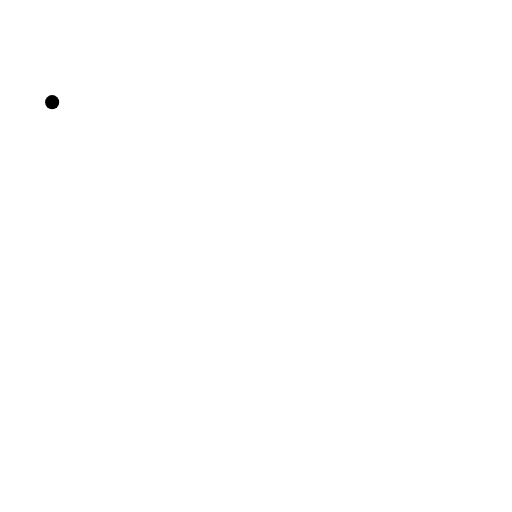
t = 0.00 s
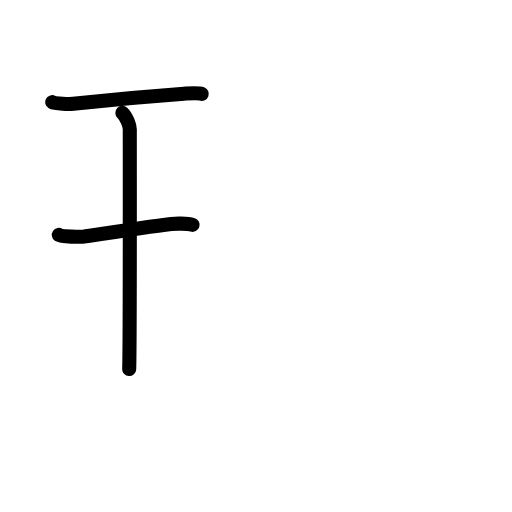
t = 2.80 s
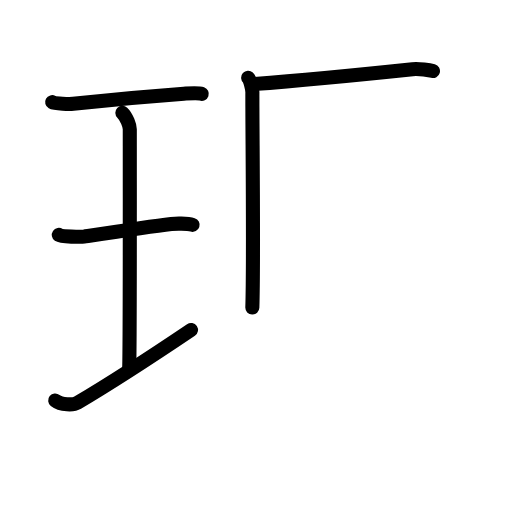
t = 5.60 s
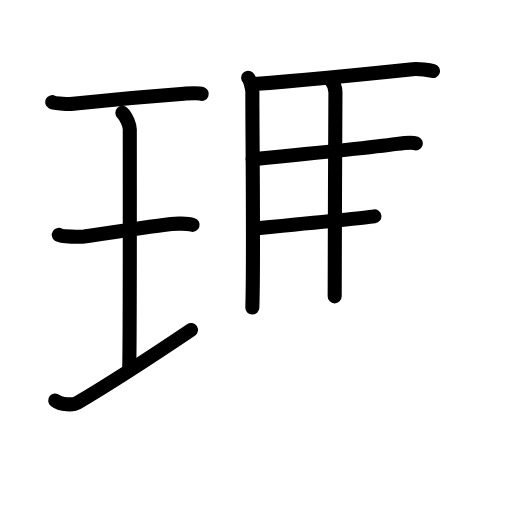
t = 8.40 s
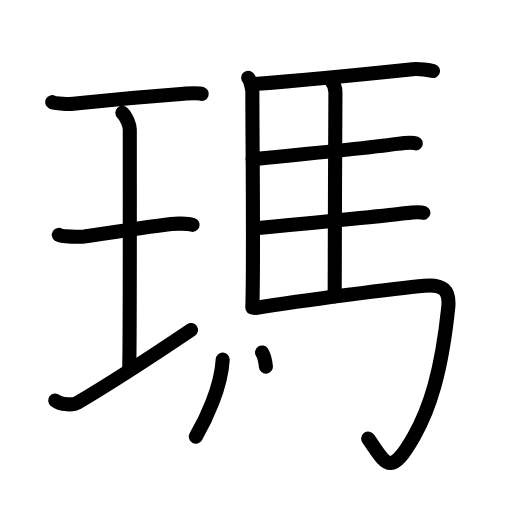
t = 11.20 s
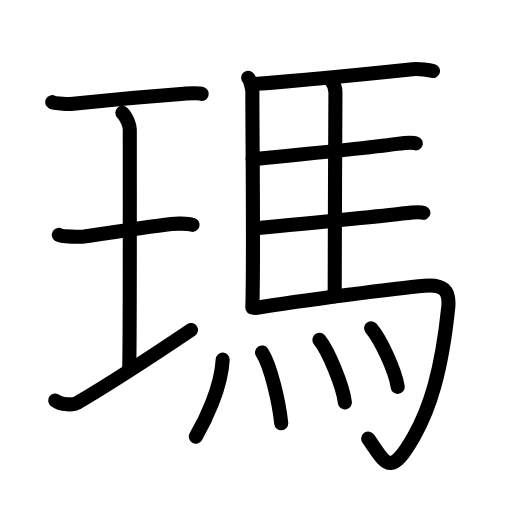
t = 14.00 s

The animated SVG that drew these frames (rendered in a browser with its animation timeline set to each time). Animation: 41 SMIL elements (animate=41); one cycle of 14.00 s.

<?xml version="1.0" encoding="UTF-8"?>
<!--
AniKanjiVG is licensed by CC-BY-SA Paul C. Sommerhoff (https://bitbucket.org/sommerhoff/anikanjivg).
AniKanjiVG uses KanjiVG which is licensed by CC-BY-SA Ulrich Apel (http://kanjivg.tagaini.net).
See also http://creativecommons.org/licenses/by-sa/3.0/
-->
<svg xmlns:kvg='http://kanjivg.tagaini.net' xmlns='http://www.w3.org/2000/svg' width='109' height='109' viewBox='0 0 109 109' style='fill:none;stroke:#000000;stroke-width:3;stroke-linecap:round;stroke-linejoin:round;' id="kvg:kanji_0746a"><g id="kvg:0746a" kvg:element="瑪"><g id="kvg:0746a-g1" kvg:element="王" kvg:original="玉" kvg:partial="true" kvg:position="left" kvg:radical="general"><path id="kvg:0746a-s1" kvg:type="㇐" d="M11.1,21.75c0.67,0.37,3.8,0.42,4.49,0.34c7.66-0.84,15.98-1.59,23.56-2.14c1.03-0.07,2.95-0.26,3.8,0.04"><animate attributeName="d" begin="0.0s" dur="0.3333333333333333s" from="M11.1,21.75C11.1,21.75,11.1,21.75,11.1,21.75" to="M11.1,21.75c0.67,0.37,3.8,0.42,4.49,0.34" />
<animate attributeName="d" begin="0.3333333333333333s" dur="0.3333333333333333s" from="M11.1,21.75c0.67,0.37,3.8,0.42,4.49,0.34c0,0,0,0,0,0,0" to="M11.1,21.75c0.67,0.37,3.8,0.42,4.49,0.34c7.66-0.84,15.98-1.59,23.56-2.14" />
<animate attributeName="d" begin="0.6666666666666666s" dur="0.3333333333333333s" from="M11.1,21.75c0.67,0.37,3.8,0.42,4.49,0.34c7.66-0.84,15.98-1.59,23.56-2.14c0,0,0,0,0,0,0" to="M11.1,21.75c0.67,0.37,3.8,0.42,4.49,0.34c7.66-0.84,15.98-1.59,23.56-2.14c1.03-0.07,2.95-0.26,3.8,0.04" />
</path>
<path id="kvg:0746a-s2" kvg:type="㇑a" d="M26.05,24.02c0.93,0.88,1.58,2.78,1.58,3.48c0,5.95,0.05,47.12-0.13,51.07"><animate attributeName="d" begin="1.0s" dur="0.5s" from="M26.05,24.02C26.05,24.02,26.05,24.02,26.05,24.02" to="M26.05,24.02c0.93,0.88,1.58,2.78,1.58,3.48" />
<animate attributeName="d" begin="1.5s" dur="0.5s" from="M26.05,24.02c0.93,0.88,1.58,2.78,1.58,3.48c0,0,0,0,0,0,0" to="M26.05,24.02c0.93,0.88,1.58,2.78,1.58,3.48c0,5.95,0.05,47.12-0.13,51.07" />
<animate attributeName="d" begin="0s" dur="1.0s" from="M-100,-100" to="M-100,-100" />
</path>
<path id="kvg:0746a-s3" kvg:type="㇐" d="M12.52,50c0.59,0.4,4.75,0.46,5.36,0.37c3.47-0.53,13.78-2.12,18.58-2.69c0.74-0.09,3.44-0.16,4.54,0.19"><animate attributeName="d" begin="2.0s" dur="0.3333333333333333s" from="M12.52,50C12.52,50,12.52,50,12.52,50" to="M12.52,50c0.59,0.4,4.75,0.46,5.36,0.37" />
<animate attributeName="d" begin="2.3333333333333335s" dur="0.3333333333333333s" from="M12.52,50c0.59,0.4,4.75,0.46,5.36,0.37c0,0,0,0,0,0,0" to="M12.52,50c0.59,0.4,4.75,0.46,5.36,0.37c3.47-0.53,13.78-2.12,18.58-2.69" />
<animate attributeName="d" begin="2.6666666666666665s" dur="0.3333333333333333s" from="M12.52,50c0.59,0.4,4.75,0.46,5.36,0.37c3.47-0.53,13.78-2.12,18.58-2.69c0,0,0,0,0,0,0" to="M12.52,50c0.59,0.4,4.75,0.46,5.36,0.37c3.47-0.53,13.78-2.12,18.58-2.69c0.74-0.09,3.44-0.16,4.54,0.19" />
<animate attributeName="d" begin="0s" dur="2.0s" from="M-100,-100" to="M-100,-100" />
</path>
<path id="kvg:0746a-s4" kvg:type="㇐" d="M11.75,85.25c1.25,1,3.9,1,4.74,0.5c6.76-4,15.26-9.5,24.17-15.5"><animate attributeName="d" begin="3.0s" dur="0.5s" from="M11.75,85.25C11.75,85.25,11.75,85.25,11.75,85.25" to="M11.75,85.25c1.25,1,3.9,1,4.74,0.5" />
<animate attributeName="d" begin="3.5s" dur="0.5s" from="M11.75,85.25c1.25,1,3.9,1,4.74,0.5c0,0,0,0,0,0,0" to="M11.75,85.25c1.25,1,3.9,1,4.74,0.5c6.76-4,15.26-9.5,24.17-15.5" />
<animate attributeName="d" begin="0s" dur="3.0s" from="M-100,-100" to="M-100,-100" />
</path>
</g>
<g id="kvg:0746a-g2" kvg:element="馬" kvg:position="right"><path id="kvg:0746a-s5" kvg:type="㇑" d="M52.83,16.56c0.44,0.39,0.91,2.46,0.9,3.11c-0.04,6.53,0.33,35.54-0.01,45.81"><animate attributeName="d" begin="4.0s" dur="0.5s" from="M52.83,16.56C52.83,16.56,52.83,16.56,52.83,16.56" to="M52.83,16.56c0.44,0.39,0.91,2.46,0.9,3.11" />
<animate attributeName="d" begin="4.5s" dur="0.5s" from="M52.83,16.56c0.44,0.39,0.91,2.46,0.9,3.11c0,0,0,0,0,0,0" to="M52.83,16.56c0.44,0.39,0.91,2.46,0.9,3.11c-0.04,6.53,0.33,35.54-0.01,45.81" />
<animate attributeName="d" begin="0s" dur="4.0s" from="M-100,-100" to="M-100,-100" />
</path>
<path id="kvg:0746a-s6" kvg:type="㇐b" d="M53.73,17.92c9.06-0.7,29.02-2.67,34.1-3.2c1.36-0.14,3.66,0.21,4.34,0.4"><animate attributeName="d" begin="5.0s" dur="0.5s" from="M53.73,17.92C53.73,17.92,53.73,17.92,53.73,17.92" to="M53.73,17.92c9.06-0.7,29.02-2.67,34.1-3.2" />
<animate attributeName="d" begin="5.5s" dur="0.5s" from="M53.73,17.92c9.06-0.7,29.02-2.67,34.1-3.2c0,0,0,0,0,0,0" to="M53.73,17.92c9.06-0.7,29.02-2.67,34.1-3.2c1.36-0.14,3.66,0.21,4.34,0.4" />
<animate attributeName="d" begin="0s" dur="5.0s" from="M-100,-100" to="M-100,-100" />
</path>
<path id="kvg:0746a-s7" kvg:type="㇑a" d="M70.33,16.91c0.61,0.71,1.09,1.65,1.08,2.81c-0.06,11.78-0.16,34.78-0.16,43.37"><animate attributeName="d" begin="6.0s" dur="0.5s" from="M70.33,16.91C70.33,16.91,70.33,16.91,70.33,16.91" to="M70.33,16.91c0.61,0.71,1.09,1.65,1.08,2.81" />
<animate attributeName="d" begin="6.5s" dur="0.5s" from="M70.33,16.91c0.61,0.71,1.09,1.65,1.08,2.81c0,0,0,0,0,0,0" to="M70.33,16.91c0.61,0.71,1.09,1.65,1.08,2.81c-0.06,11.78-0.16,34.78-0.16,43.37" />
<animate attributeName="d" begin="0s" dur="6.0s" from="M-100,-100" to="M-100,-100" />
</path>
<path id="kvg:0746a-s8" kvg:type="㇐b" d="M53.79,33.89c8.29-0.8,27.18-2.76,30.74-3.26c1.24-0.17,3.35-0.33,3.98-0.11"><animate attributeName="d" begin="7.0s" dur="0.5s" from="M53.79,33.89C53.79,33.89,53.79,33.89,53.79,33.89" to="M53.79,33.89c8.29-0.8,27.18-2.76,30.74-3.26" />
<animate attributeName="d" begin="7.5s" dur="0.5s" from="M53.79,33.89c8.29-0.8,27.18-2.76,30.74-3.26c0,0,0,0,0,0,0" to="M53.79,33.89c8.29-0.8,27.18-2.76,30.74-3.26c1.24-0.17,3.35-0.33,3.98-0.11" />
<animate attributeName="d" begin="0s" dur="7.0s" from="M-100,-100" to="M-100,-100" />
</path>
<path id="kvg:0746a-s9" kvg:type="㇐b" d="M53.91,48.67c8.29-0.8,28.68-2.76,32.24-3.26c1.24-0.17,3.35-0.33,3.98-0.11"><animate attributeName="d" begin="8.0s" dur="0.5s" from="M53.91,48.67C53.91,48.67,53.91,48.67,53.91,48.67" to="M53.91,48.67c8.29-0.8,28.68-2.76,32.24-3.26" />
<animate attributeName="d" begin="8.5s" dur="0.5s" from="M53.91,48.67c8.29-0.8,28.68-2.76,32.24-3.26c0,0,0,0,0,0,0" to="M53.91,48.67c8.29-0.8,28.68-2.76,32.24-3.26c1.24-0.17,3.35-0.33,3.98-0.11" />
<animate attributeName="d" begin="0s" dur="8.0s" from="M-100,-100" to="M-100,-100" />
</path>
<path id="kvg:0746a-s10" kvg:type="㇆a" d="M54.37,65.57c10.5-1.72,30.22-4.23,36.04-4.75c3.78-0.34,5.41,0.85,5.01,4.71C94.01,79.09,91.5,87,88.09,92.96c-5.08,8.86-5.88,5.85-9.7,0.42"><animate attributeName="d" begin="9.0s" dur="0.25s" from="M54.37,65.57C54.37,65.57,54.37,65.57,54.37,65.57" to="M54.37,65.57c10.5-1.72,30.22-4.23,36.04-4.75" />
<animate attributeName="d" begin="9.25s" dur="0.25s" from="M54.37,65.57c10.5-1.72,30.22-4.23,36.04-4.75c0,0,0,0,0,0,0" to="M54.37,65.57c10.5-1.72,30.22-4.23,36.04-4.75c3.78-0.34,5.41,0.85,5.01,4.71" />
<animate attributeName="d" begin="9.5s" dur="0.25s" from="M54.37,65.57c10.5-1.72,30.22-4.23,36.04-4.75c3.78-0.34,5.41,0.85,5.01,4.71c0,0,0,0,0,0,0" to="M54.37,65.57c10.5-1.72,30.22-4.23,36.04-4.75c3.78-0.34,5.41,0.85,5.01,4.71C94.01,79.09,91.5,87,88.09,92.96" />
<animate attributeName="d" begin="9.75s" dur="0.25s" from="M54.37,65.57c10.5-1.72,30.22-4.23,36.04-4.75c3.78-0.34,5.41,0.85,5.01,4.71C94.01,79.09,91.5,87,88.09,92.96c0,0,0,0,0,0,0" to="M54.37,65.57c10.5-1.72,30.22-4.23,36.04-4.75c3.78-0.34,5.41,0.85,5.01,4.71C94.01,79.09,91.5,87,88.09,92.96c-5.08,8.86-5.88,5.85-9.7,0.42" />
<animate attributeName="d" begin="0s" dur="9.0s" from="M-100,-100" to="M-100,-100" />
</path>
<g id="kvg:0746a-g3" kvg:element="灬" kvg:variant="true" kvg:original="火"><path id="kvg:0746a-s11" kvg:type="㇔" d="M47.41,76.56c-0.31,5.94-3.64,12.82-5.72,16.4"><animate attributeName="d" begin="10.0s" dur="1.0s" from="M47.41,76.56C47.41,76.56,47.41,76.56,47.41,76.56" to="M47.41,76.56c-0.31,5.94-3.64,12.82-5.72,16.4" />
<animate attributeName="d" begin="0s" dur="10.0s" from="M-100,-100" to="M-100,-100" />
</path>
<path id="kvg:0746a-s12" kvg:type="㇔" d="M55.79,75.04c1.87,2.9,3.63,10.69,4.08,15.06"><animate attributeName="d" begin="11.0s" dur="1.0s" from="M55.79,75.04C55.79,75.04,55.79,75.04,55.79,75.04" to="M55.79,75.04c1.87,2.9,3.63,10.69,4.08,15.06" />
<animate attributeName="d" begin="0s" dur="11.0s" from="M-100,-100" to="M-100,-100" />
</path>
<path id="kvg:0746a-s13" kvg:type="㇔" d="M67.99,72.34c1.94,2.4,4.98,9.74,5.44,13.36"><animate attributeName="d" begin="12.0s" dur="1.0s" from="M67.99,72.34C67.99,72.34,67.99,72.34,67.99,72.34" to="M67.99,72.34c1.94,2.4,4.98,9.74,5.44,13.36" />
<animate attributeName="d" begin="0s" dur="12.0s" from="M-100,-100" to="M-100,-100" />
</path>
<path id="kvg:0746a-s14" kvg:type="㇔" d="M79,69.88c2.01,2.26,5.18,9.12,5.67,12.48"><animate attributeName="d" begin="13.0s" dur="1.0s" from="M79,69.88C79,69.88,79,69.88,79,69.88" to="M79,69.88c2.01,2.26,5.18,9.12,5.67,12.48" />
<animate attributeName="d" begin="0s" dur="13.0s" from="M-100,-100" to="M-100,-100" />
</path>
</g>
</g>
</g>
</svg>
